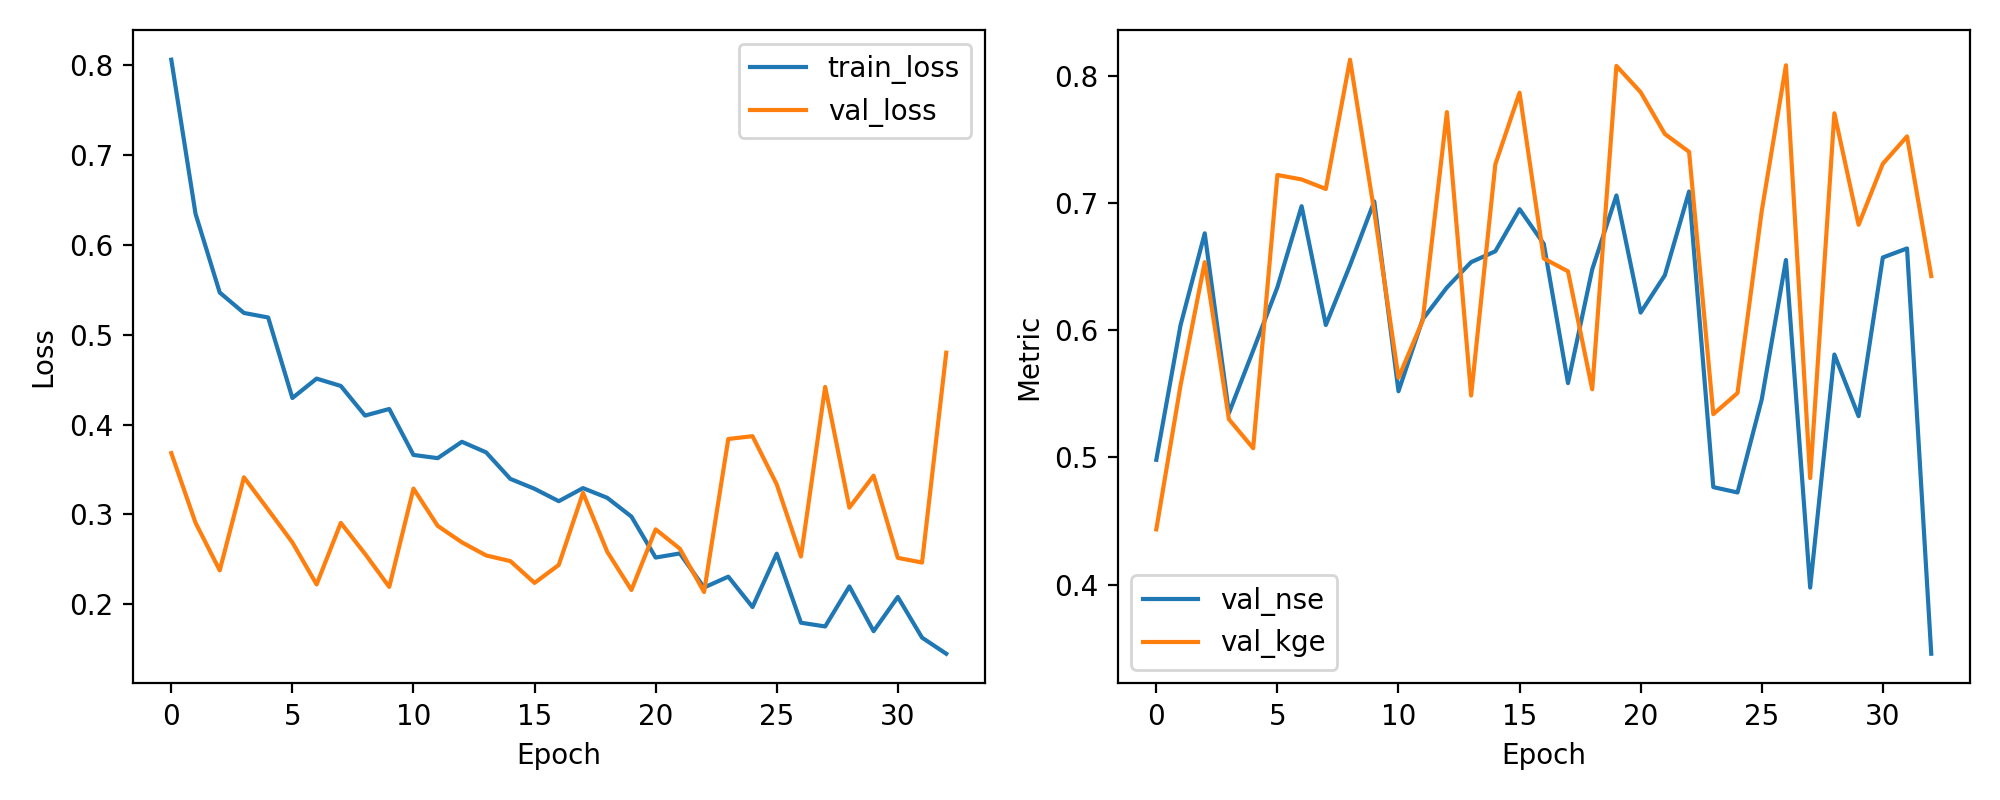

Source data for this figure (header and first rows):
epoch, train_loss, val_loss, val_nse, val_kge
1, 0.8063, 0.3682, 0.4982, 0.4435
2, 0.6348, 0.2906, 0.6039, 0.5565
3, 0.547, 0.2376, 0.6762, 0.6535
4, 0.5243, 0.3412, 0.535, 0.53
5, 0.5192, 0.3052, 0.5841, 0.5072
6, 0.4295, 0.2687, 0.6338, 0.722
7, 0.4512, 0.2219, 0.6975, 0.7185
8, 0.4429, 0.2904, 0.6041, 0.7111
9, 0.41, 0.256, 0.6511, 0.8127
10, 0.4173, 0.2192, 0.7013, 0.6933
11, 0.3661, 0.3286, 0.552, 0.5626
12, 0.3626, 0.2871, 0.6087, 0.6076
13, 0.3808, 0.2688, 0.6336, 0.7715
14, 0.369, 0.2542, 0.6535, 0.5487
15, 0.3394, 0.2479, 0.6621, 0.7304
16, 0.3284, 0.2236, 0.6952, 0.7867
17, 0.3146, 0.2436, 0.6679, 0.6564
18, 0.3292, 0.3239, 0.5584, 0.6463
19, 0.3184, 0.2584, 0.6478, 0.5536
20, 0.2975, 0.2157, 0.706, 0.8078
21, 0.2518, 0.2833, 0.6139, 0.7871
22, 0.2564, 0.2617, 0.6433, 0.7543
23, 0.2185, 0.2135, 0.709, 0.7402
24, 0.2306, 0.3839, 0.4767, 0.534
25, 0.1967, 0.387, 0.4725, 0.5506
26, 0.2562, 0.3334, 0.5456, 0.6938
27, 0.1793, 0.253, 0.6552, 0.8083
28, 0.1751, 0.4419, 0.3977, 0.4838
29, 0.2197, 0.3074, 0.5809, 0.7705
30, 0.1699, 0.343, 0.5324, 0.6829
31, 0.208, 0.2515, 0.6572, 0.7308
32, 0.1627, 0.2463, 0.6643, 0.7524
33, 0.1447, 0.48, 0.3457, 0.6426
